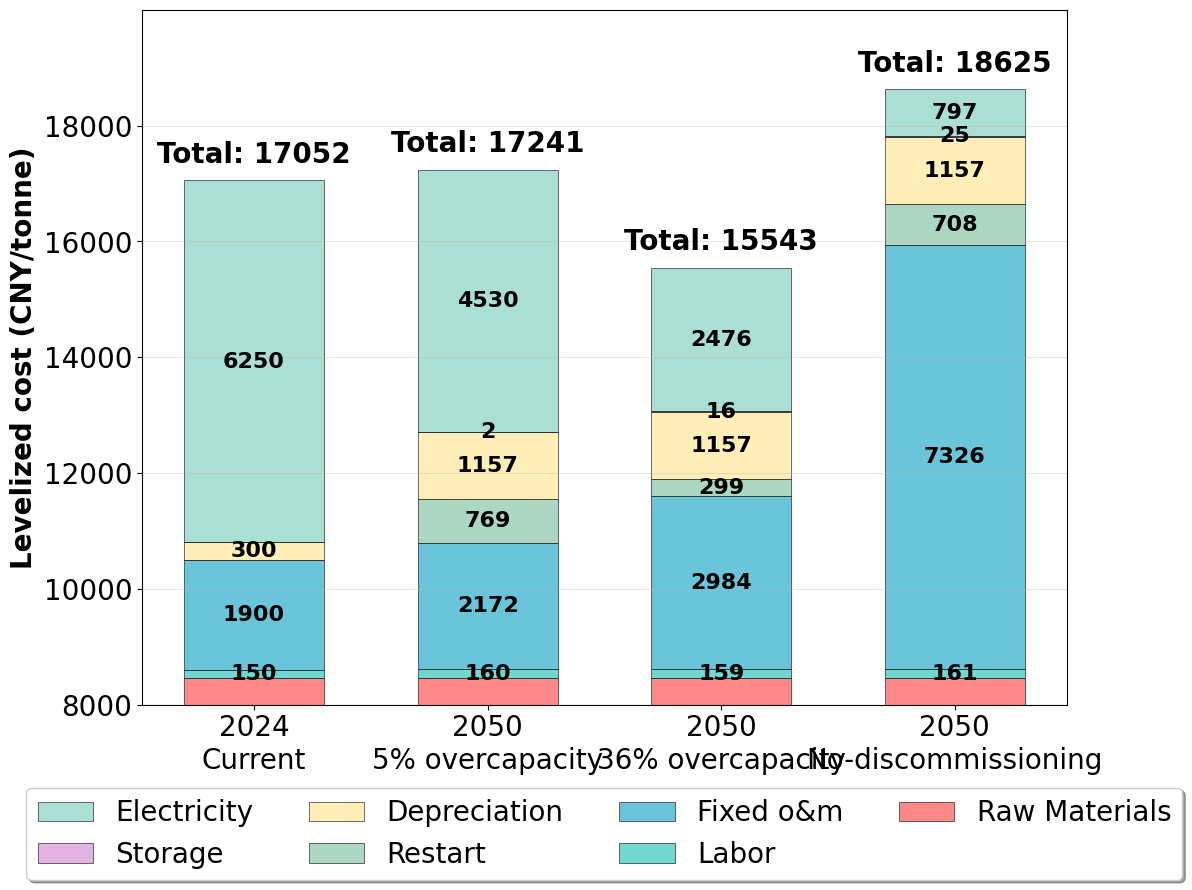

Here is the Python script that generated this plot: (Note: this script raises an exception after producing the figure.)
#!/usr/bin/env python3
"""
电解铝成本构成柱状图可视化程序
展示2020年和2050年的电解铝成本构成变化
"""

import matplotlib.pyplot as plt
import numpy as np
import pandas as pd
from matplotlib import font_manager
import os

# 设置中文字体
plt.rcParams['font.sans-serif'] = ['SimHei', 'Arial Unicode MS', 'DejaVu Sans']
plt.rcParams['axes.unicode_minus'] = False

def create_aluminum_cost_bar_chart():
    """创建电解铝成本构成柱状图"""
    
    # 数据准备
    categories = ['Raw Materials', 'Labor', 'Fixed o&m', 'Restart', 'Depreciation', 'Storage', 'Electricity']
    costs_2020 = [8451.2, 150, 1900, 0.01, 300, 1, 6250]
    costs_2050_5p = [8451.2, 159.889114, 2171.893745, 769.1493874, 1156.812339, 2.4, 4529.662849]
    costs_2050_20p = [8451.2, 159.1901429, 2984.318766, 299.1122492, 1156.812339, 15.6, 2476.284987]
    costs_2050_100p = [8451.2, 160.7041192, 7326.478149, 707.9584908, 1156.812339, 25.2, 797.0111764]
    
    # 创建DataFrame
    df = pd.DataFrame({
        '类别': categories,
        '2020成本（每吨）': costs_2020,
        '2050_5p成本（每吨）': costs_2050_5p,
        '2050_20p成本（每吨）': costs_2050_20p,
        '2050_100p成本（每吨）': costs_2050_100p
    })
    
    # 计算总成本
    total_2020 = sum(costs_2020)
    total_2050_5p = sum(costs_2050_5p)
    total_2050_20p = sum(costs_2050_20p)
    total_2050_100p = sum(costs_2050_100p)
    
    print(f"2020年总成本: {total_2020:.2f} 元/吨")
    print(f"2050_5p总成本: {total_2050_5p:.2f} 元/吨")
    print(f"2050_20p总成本: {total_2050_20p:.2f} 元/吨")
    print(f"2050_100p总成本: {total_2050_100p:.2f} 元/吨")
    
    # 创建单个子图用于堆叠柱状图
    fig, ax = plt.subplots(1, 1, figsize=(12, 9))
    
    # 定义颜色
    colors = ['#FF6B6B', '#4ECDC4', '#45B7D1', '#96CEB4', '#FFEAA7', '#DDA0DD', '#98D8C8']
    
    # 准备数据 - 每个场景作为一个柱子
    scenarios = ['2024\nCurrent', 
                '2050\n5% overcapacity', 
                '2050\n36% overcapacity', 
                '2050\nNo-discommissioning']
    scenario_costs = [costs_2020, costs_2050_5p, costs_2050_20p, costs_2050_100p]
    scenario_totals = [total_2020, total_2050_5p, total_2050_20p, total_2050_100p]
    
    # 设置x轴位置
    x = np.arange(len(scenarios))
    width = 0.6
    
    # 创建堆叠柱状图
    bottom = np.zeros(len(scenarios))
    
    for i, (category, color) in enumerate(zip(categories, colors)):
        # 获取每个场景中该类别的成本
        category_costs = [costs[i] for costs in scenario_costs]
        
        # 绘制堆叠柱状图
        bars = ax.bar(x, category_costs, width, bottom=bottom, 
                     label=category, color=color, alpha=0.8, 
                     edgecolor='black', linewidth=0.5)
        
        # 添加数值标签（只对较大的值显示）
        for j, (bar, cost) in enumerate(zip(bars, category_costs)):
            if cost > 1 and cost < 8000:  # 只显示大于100的值
                height = bar.get_height()
                if height > 0:
                    ax.text(bar.get_x() + bar.get_width()/2, 
                           bar.get_y() + height/2, 
                           f'{cost:.0f}', ha='center', va='center', 
                           fontsize=16, fontweight='bold', color='black')
        
        # 更新底部位置
        bottom += category_costs
    
    # 设置图表属性
    # ax.set_xlabel('Scenarios', fontsize=20, fontweight='bold')
    ax.set_ylabel('Levelized cost (CNY/tonne)', fontsize=20, fontweight='bold')
    # ax.set_title('Aluminum Cost Composition Comparison\n(Stacked Bar Chart)', 
    #             fontsize=16, fontweight='bold', pad=20)
    
    # 设置x轴标签
    ax.set_xticks(x)
    ax.set_xticklabels(scenarios, fontsize=20)
    
    # 设置y轴标签
    ax.set_yticks(np.arange(8000, 20000, 2000))
    ax.set_yticklabels([f'{int(tick)}' for tick in np.arange(8000, 20000, 2000)], fontsize=20)
    
    # 添加总成本标签在柱子顶部
    for i, total in enumerate(scenario_totals):
        ax.text(i, total + 200, f'Total: {total:.0f}', 
               ha='center', va='bottom', fontsize=20, fontweight='bold')
    
    # 添加图例 - 放在图中间，分为两行，顺序相反
    handles, labels = ax.get_legend_handles_labels()
    # 反转顺序
    handles = handles[::-1]
    labels = labels[::-1]
    ax.legend(handles, labels, bbox_to_anchor=(0.5, -0.1), loc='upper center', 
              ncol=4, fontsize=20, frameon=True, fancybox=True, shadow=True)
    
    # 添加网格
    ax.grid(True, alpha=0.3, axis='y')
    
    # 设置y轴范围
    ax.set_ylim(8000, 20000)
    
    # 调整布局
    plt.tight_layout()
    
    # 保存图片
    output_path = 'results/aluminum_cost_composition_2020_2050_stacked_bar.png'
    plt.savefig(output_path, dpi=300, bbox_inches='tight', facecolor='white')
    print(f"Image saved to: {output_path}")
    
    # 显示图片
    plt.show()
    
    return df

def create_detailed_comparison_table():
    """创建详细的成本对比表格"""
    
    # 数据准备
    categories = ['Raw Materials', 'Labor', 'Fixed o&m', 'Restart', 'Depreciation', 'Storage', 'Electricity']
    costs_2020 = [8451.2, 150, 1900, 0, 300, 1, 6250]
    costs_2050_5p = [8451.2, 159.889114, 2171.893745, 769.1493874, 1156.812339, 1, 4529.662849]
    costs_2050_20p = [8451.2, 159.1901429, 2984.318766, 299.1122492, 1156.812339, 15.6, 2476.284987]
    costs_2050_100p = [8451.2, 160.7041192, 7326.478149, 707.9584908, 1156.812339, 15.6, 797.0111764]
    
    # 创建DataFrame
    df = pd.DataFrame({
        '类别': categories,
        '2020成本（元/吨）': costs_2020,
        '2050_5p成本（元/吨）': costs_2050_5p,
        '2050_20p成本（元/吨）': costs_2050_20p,
        '2050_100p成本（元/吨）': costs_2050_100p
    })
    
    # 计算总成本
    total_2020 = df['2020成本（元/吨）'].sum()
    total_2050_5p = df['2050_5p成本（元/吨）'].sum()
    total_2050_20p = df['2050_20p成本（元/吨）'].sum()
    total_2050_100p = df['2050_100p成本（元/吨）'].sum()
    
    print("\n=== 电解铝成本构成详细对比 ===")
    print(df.to_string(index=False, float_format='%.2f'))
    print(f"\n总成本变化:")
    print(f"2020年总成本: {total_2020:.2f} 元/吨")
    print(f"2050_5p总成本: {total_2050_5p:.2f} 元/吨 (变化: {total_2050_5p - total_2020:.2f} 元/吨)")
    print(f"2050_20p总成本: {total_2050_20p:.2f} 元/吨 (变化: {total_2050_20p - total_2020:.2f} 元/吨)")
    print(f"2050_100p总成本: {total_2050_100p:.2f} 元/吨 (变化: {total_2050_100p - total_2020:.2f} 元/吨)")
    
    return df

def main():
    """主函数"""
    print("Creating aluminum cost composition bar chart...")
    
    # 创建柱状图
    df = create_aluminum_cost_bar_chart()
    
    # 创建详细对比表格
    create_detailed_comparison_table()
    
    print("\nVisualization completed!")

if __name__ == "__main__":
    main()
